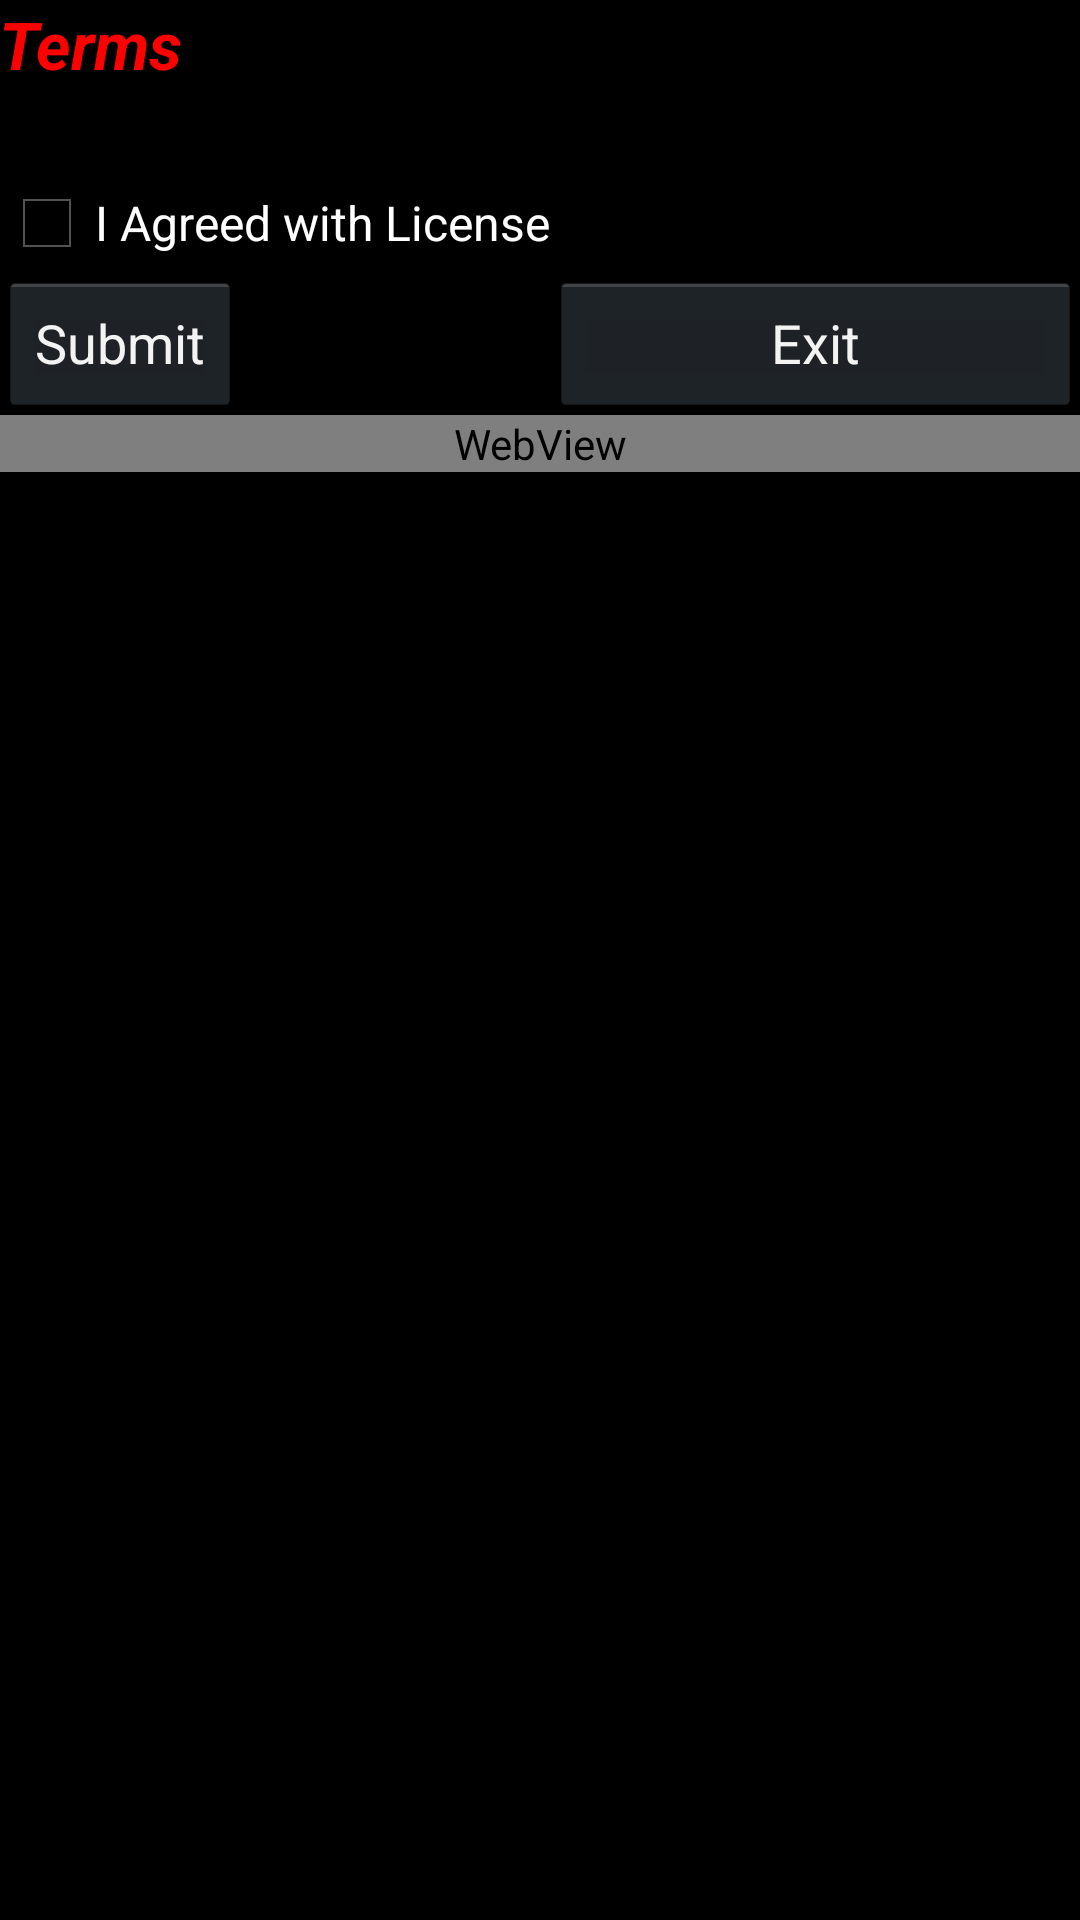

Reconstruct the res/layout file that produces this screen, plus the resources it refers to.
<!-- AndroidManifest.xml: application theme android:Theme.Holo.NoActionBar -->
<!-- res/layout/terms.xml -->
<RelativeLayout xmlns:android="http://schemas.android.com/apk/res/android"
    xmlns:tools="http://schemas.android.com/tools"
    android:id="@+id/RelativeLayout1"
    android:layout_width="match_parent"
    android:layout_height="match_parent"
    android:orientation="vertical"
    android:paddingBottom="@dimen/activity_vertical_margin"
    android:paddingLeft="@dimen/activity_horizontal_margin"
    android:paddingRight="@dimen/activity_horizontal_margin"
    android:paddingTop="@dimen/activity_vertical_margin"
    tools:context=".Terms" >

  
    <WebView
        android:id="@+id/wbvwlicense"
        android:layout_width="fill_parent"
        android:layout_height="wrap_content"
        android:layout_alignLeft="@+id/bsubmit"
        android:layout_below="@+id/bexit"
        android:background="@null" />

    <Button
        android:id="@+id/bexit"
        android:layout_width="wrap_content"
        android:layout_height="wrap_content"
        android:layout_alignBaseline="@+id/bsubmit"
        android:layout_alignBottom="@+id/bsubmit"
        android:layout_alignRight="@+id/wbvwlicense"
        android:layout_toRightOf="@+id/chkbaccept"
        android:text="@string/reject" />

    <TextView
        android:id="@+id/txtactname"
        android:layout_width="wrap_content"
        android:layout_height="wrap_content"
        android:layout_alignLeft="@+id/chkbaccept"
        android:layout_alignParentTop="true"
        android:text="@string/actnameterms"
        android:textAppearance="?android:attr/textAppearanceLarge"
        android:textColor="@color/red"
        android:textStyle="bold|italic" />

    <Button
        android:id="@+id/bsubmit"
        android:layout_width="wrap_content"
        android:layout_height="wrap_content"
        android:layout_alignLeft="@+id/chkbaccept"
        android:layout_below="@+id/chkbaccept"
        android:text="@string/accept" />

    <CheckBox
        android:id="@+id/chkbaccept"
        android:layout_width="wrap_content"
        android:layout_height="wrap_content"
        android:layout_alignParentLeft="true"
        android:layout_below="@+id/txtactname"
        android:layout_marginTop="29dp"
        android:text="@string/termscheckbox" />
</RelativeLayout>
<!-- resources referenced by this layout -->
<resources>
  <color name="red">#ff0000</color>
  <string name="accept">Submit</string>
  <string name="actnameterms">Terms</string>
  <string name="reject">Exit</string>
  <string name="termscheckbox">I Agreed with License</string>
</resources>
